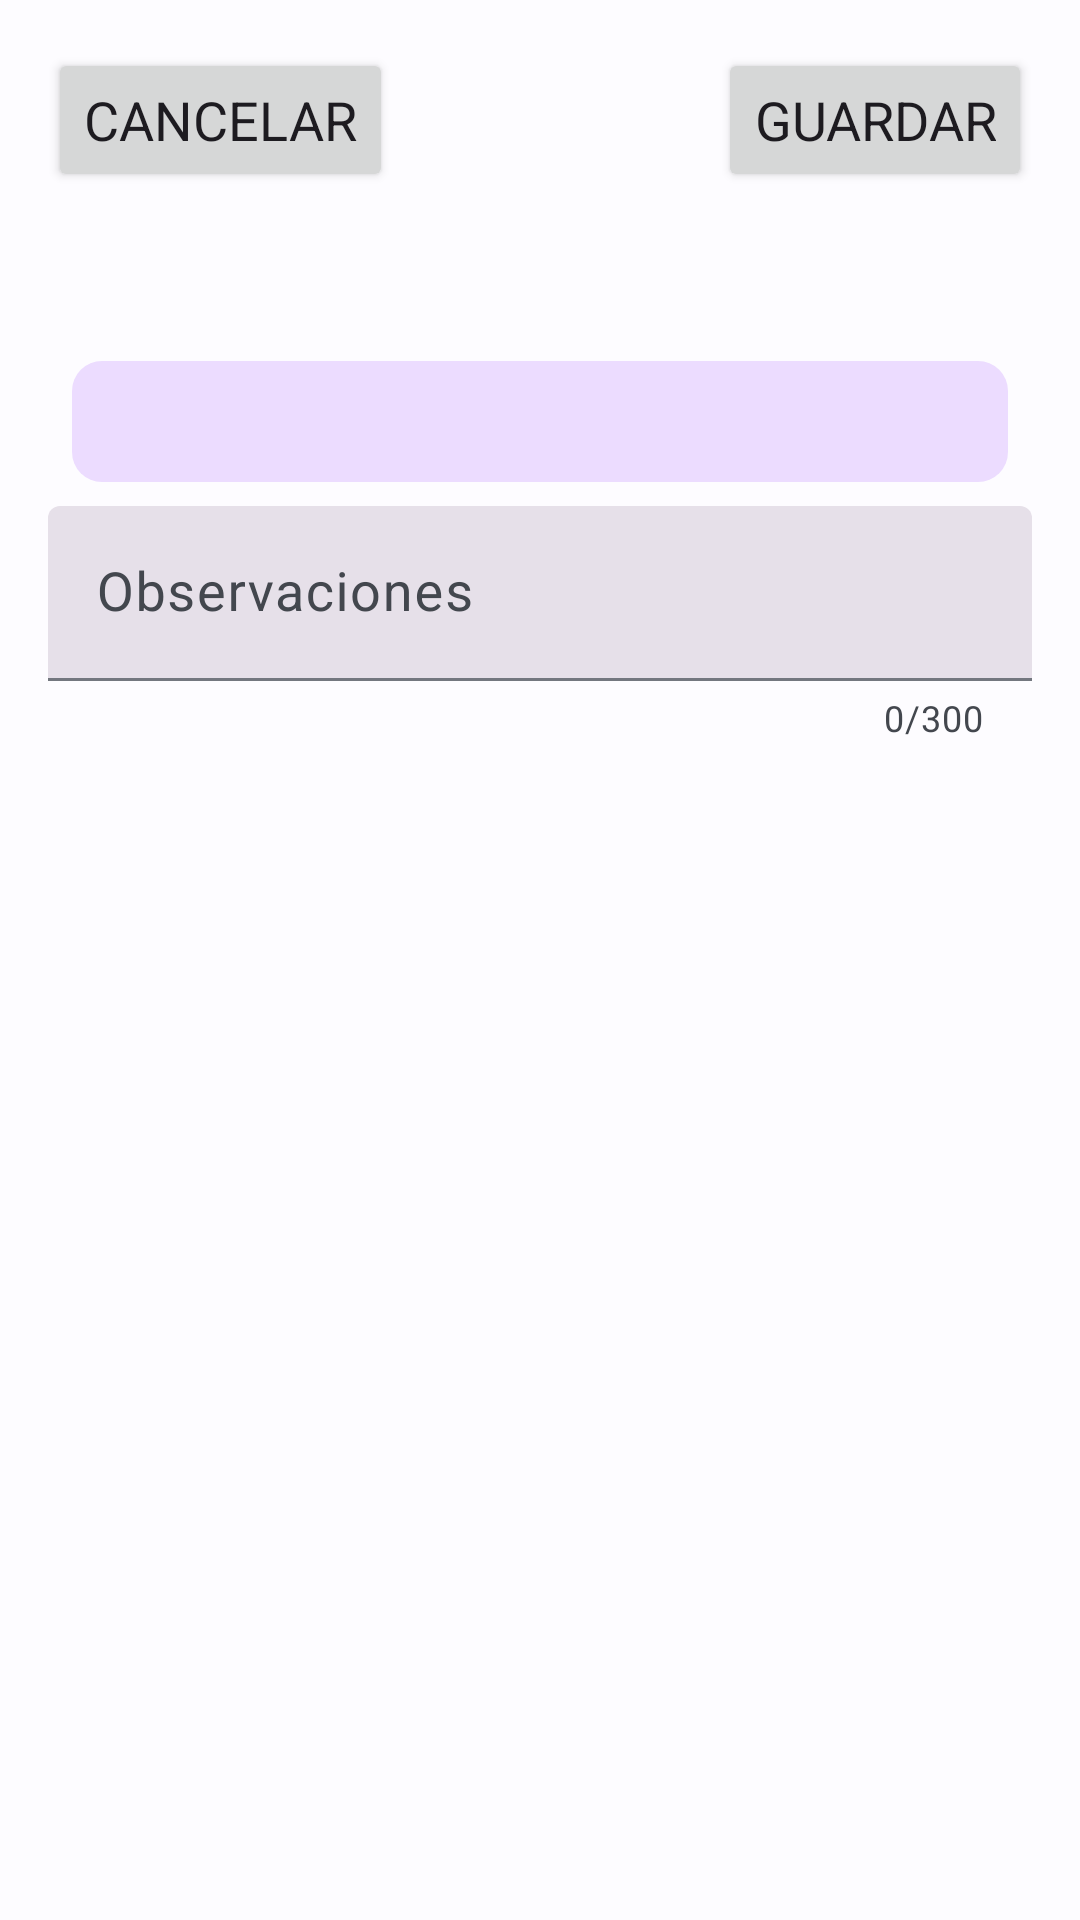

Layout XML and referenced resources for this Android screen:
<!-- AndroidManifest.xml: application theme Theme.GymLog -->
<!-- res/layout/dialog_log_saver.xml -->
<?xml version="1.0" encoding="utf-8"?>
<ScrollView xmlns:android="http://schemas.android.com/apk/res/android"
    xmlns:app="http://schemas.android.com/apk/res-auto"
    xmlns:tools="http://schemas.android.com/tools"
    android:id="@+id/logSaverScroll"
    android:layout_width="match_parent"
    android:layout_height="match_parent"
    tools:context=".ui.main.home.logsaver.LogSaverDialog">


    <androidx.constraintlayout.widget.ConstraintLayout
        android:id="@+id/logSaverRoot"
        android:layout_width="match_parent"
        android:layout_height="wrap_content">
        <androidx.constraintlayout.widget.Guideline
            android:id="@+id/glLogSaverTop"
            android:layout_width="wrap_content"
            android:layout_height="wrap_content"
            android:orientation="horizontal"
            app:layout_constraintGuide_begin="@dimen/vertical_margin_guideline" />

        <androidx.constraintlayout.widget.Guideline
            android:id="@+id/glLogSaverBottom"
            android:layout_width="wrap_content"
            android:layout_height="wrap_content"
            android:orientation="horizontal"
            app:layout_constraintGuide_end="@dimen/vertical_margin_guideline" />

        <androidx.constraintlayout.widget.Guideline
            android:id="@+id/glLogSaverEnd"
            android:layout_width="wrap_content"
            android:layout_height="wrap_content"
            android:orientation="vertical"
            app:layout_constraintGuide_end="@dimen/horizontal_margin_guideline" />

        <androidx.constraintlayout.widget.Guideline
            android:id="@+id/glLogSaverStart"
            android:layout_width="wrap_content"
            android:layout_height="wrap_content"
            android:orientation="vertical"
            app:layout_constraintGuide_begin="@dimen/horizontal_margin_guideline" />

        <Button
            android:id="@+id/btnLogSaverCancel"
            android:layout_width="wrap_content"
            android:layout_height="wrap_content"
            android:text="@string/cancel"
            app:layout_constraintStart_toStartOf="@+id/glLogSaverStart"
            app:layout_constraintTop_toTopOf="@+id/glLogSaverTop" />

        <Button
            android:id="@+id/btnLogSaverSave"
            android:layout_width="wrap_content"
            android:layout_height="wrap_content"
            android:text="@string/save"
            app:layout_constraintEnd_toStartOf="@+id/glLogSaverEnd"
            app:layout_constraintTop_toTopOf="@+id/glLogSaverTop" />

        <TextView
            tools:text="Nombre de entrenamiento"
            android:id="@+id/tvLogSaverName"
            style="@style/TrainingNameTextStyle"
            android:layout_width="wrap_content"
            android:layout_height="wrap_content"
            android:layout_marginTop="@dimen/fragment_vertical_margin"
            android:maxLines="2"
            android:singleLine="false"
            app:layout_constraintEnd_toStartOf="@+id/glLogSaverEnd"
            app:layout_constraintStart_toStartOf="@+id/glLogSaverStart"
            app:layout_constraintTop_toBottomOf="@+id/btnLogSaverCancel" />

        <TextView
            tools:text="Descripcion si la tiene"
            android:id="@+id/tvLogSaverDescription"
            style="@style/DescriptionStyle"
            android:layout_width="0dp"
            android:layout_height="wrap_content"
            android:layout_marginTop="@dimen/vertical_min_margin"
            android:singleLine="false"
            app:layout_constraintEnd_toStartOf="@+id/glLogSaverEnd"
            app:layout_constraintStart_toStartOf="@+id/glLogSaverStart"
            app:layout_constraintTop_toBottomOf="@+id/tvLogSaverName" />

        <com.google.android.material.textfield.TextInputLayout
            android:id="@+id/tilLogSaverRemarks"
            style="?attr/textInputFilledStyle"
            android:layout_width="0dp"
            android:layout_height="wrap_content"
            android:layout_marginTop="@dimen/vertical_min_margin"
            android:hint="@string/remarks"
            app:counterEnabled="true"
            app:counterMaxLength="300"
            app:layout_constraintEnd_toStartOf="@+id/glLogSaverEnd"
            app:layout_constraintStart_toStartOf="@+id/glLogSaverStart"
            app:layout_constraintTop_toBottomOf="@+id/tvLogSaverDescription">

            <com.google.android.material.textfield.TextInputEditText
                android:id="@+id/etLogSaverRemarks"
                android:layout_width="match_parent"
                android:layout_height="wrap_content"
                android:inputType="textMultiLine"
                android:maxLines="7" />
        </com.google.android.material.textfield.TextInputLayout>

        <androidx.recyclerview.widget.RecyclerView
            android:id="@+id/rvLogSaverExercises"
            android:layout_width="0dp"
            android:layout_height="wrap_content"
            android:layout_marginTop="@dimen/vertical_min_margin"
            app:layout_constraintBottom_toTopOf="@+id/glLogSaverBottom"
            app:layout_constraintEnd_toStartOf="@+id/glLogSaverEnd"
            app:layout_constraintStart_toStartOf="@+id/glLogSaverStart"
            app:layout_constraintTop_toBottomOf="@+id/tilLogSaverRemarks" />

    </androidx.constraintlayout.widget.ConstraintLayout>
</ScrollView>
<!-- resources referenced by this layout -->
<resources>
  <dimen name="fragment_vertical_margin">16dp</dimen>
  <dimen name="horizontal_margin_guideline">16dp</dimen>
  <dimen name="vertical_margin_guideline">16dp</dimen>
  <dimen name="vertical_min_margin">8dp</dimen>
  <string name="cancel">Cancelar</string>
  <string name="remarks">Observaciones</string>
  <string name="save">Guardar</string>
  <style name="DescriptionStyle">
          <item name="android:background"> @drawable/description_background</item>
          <item name="android:textColor">?attr/colorOnTertiaryContainer</item>
          <item name="android:padding">@dimen/description_padding</item>
          <item name="android:layout_marginRight">@dimen/margin_card</item>
          <item name="android:layout_marginLeft">@dimen/margin_card</item>
      </style>
  <style name="TrainingNameTextStyle" parent="TextAppearance.Material3.HeadlineSmall">
          <item name="android:textAlignment">center</item>
          <item name="android:textStyle">bold</item>
          <item name="android:textColor">?attr/colorSecondary</item>
      </style>
  <!-- drawable description_background (drawable) -->
  <?xml version="1.0" encoding="utf-8"?>
  <shape android:shape="rectangle" xmlns:android="http://schemas.android.com/apk/res/android">
      <solid  android:color="@color/md_theme_light_tertiaryContainer" />
      <corners android:radius="@dimen/rounded_corners"/>
  </shape>
  <dimen name="description_padding">8dp</dimen>
  <dimen name="margin_card">8dp</dimen>
  <color name="md_theme_light_primary">#0860AB</color>
  <color name="md_theme_light_onPrimary">#FFFFFF</color>
  <color name="md_theme_light_primaryContainer">#D4E3FF</color>
  <color name="md_theme_light_onPrimaryContainer">#001C39</color>
  <color name="md_theme_light_secondary">#415AA9</color>
  <color name="md_theme_light_onSecondary">#FFFFFF</color>
  <color name="md_theme_light_secondaryContainer">#DCE1FF</color>
  <color name="md_theme_light_onSecondaryContainer">#00164E</color>
  <color name="md_theme_light_tertiary">#6D4EA1</color>
  <color name="md_theme_light_onTertiary">#FFFFFF</color>
  <color name="md_theme_light_tertiaryContainer">#ECDCFF</color>
  <color name="md_theme_light_onTertiaryContainer">#270058</color>
  <color name="md_theme_light_error">#BA1A1A</color>
  <color name="md_theme_light_errorContainer">#FFDAD6</color>
  <color name="md_theme_light_onError">#FFFFFF</color>
  <color name="md_theme_light_onErrorContainer">#410002</color>
  <color name="md_theme_light_background">#FDFCFF</color>
  <color name="md_theme_light_onBackground">#1A1C1E</color>
  <color name="md_theme_light_surface">#FDFCFF</color>
  <color name="md_theme_light_onSurface">#1A1C1E</color>
  <color name="md_theme_light_surfaceVariant">#DFE2EB</color>
  <color name="md_theme_light_onSurfaceVariant">#43474E</color>
  <color name="md_theme_light_outline">#73777F</color>
  <color name="md_theme_light_inverseOnSurface">#F1F0F4</color>
  <color name="md_theme_light_inverseSurface">#2F3033</color>
  <color name="md_theme_light_inversePrimary">#A4C9FF</color>
  <style name="CardViewStyle" parent="Widget.Material3.CardView.Elevated">
          <item name="cardElevation">5dp</item>
      </style>
  <dimen name="default_text_size">18sp</dimen>
  <dimen name="rounded_corners">10dp</dimen>
</resources>
